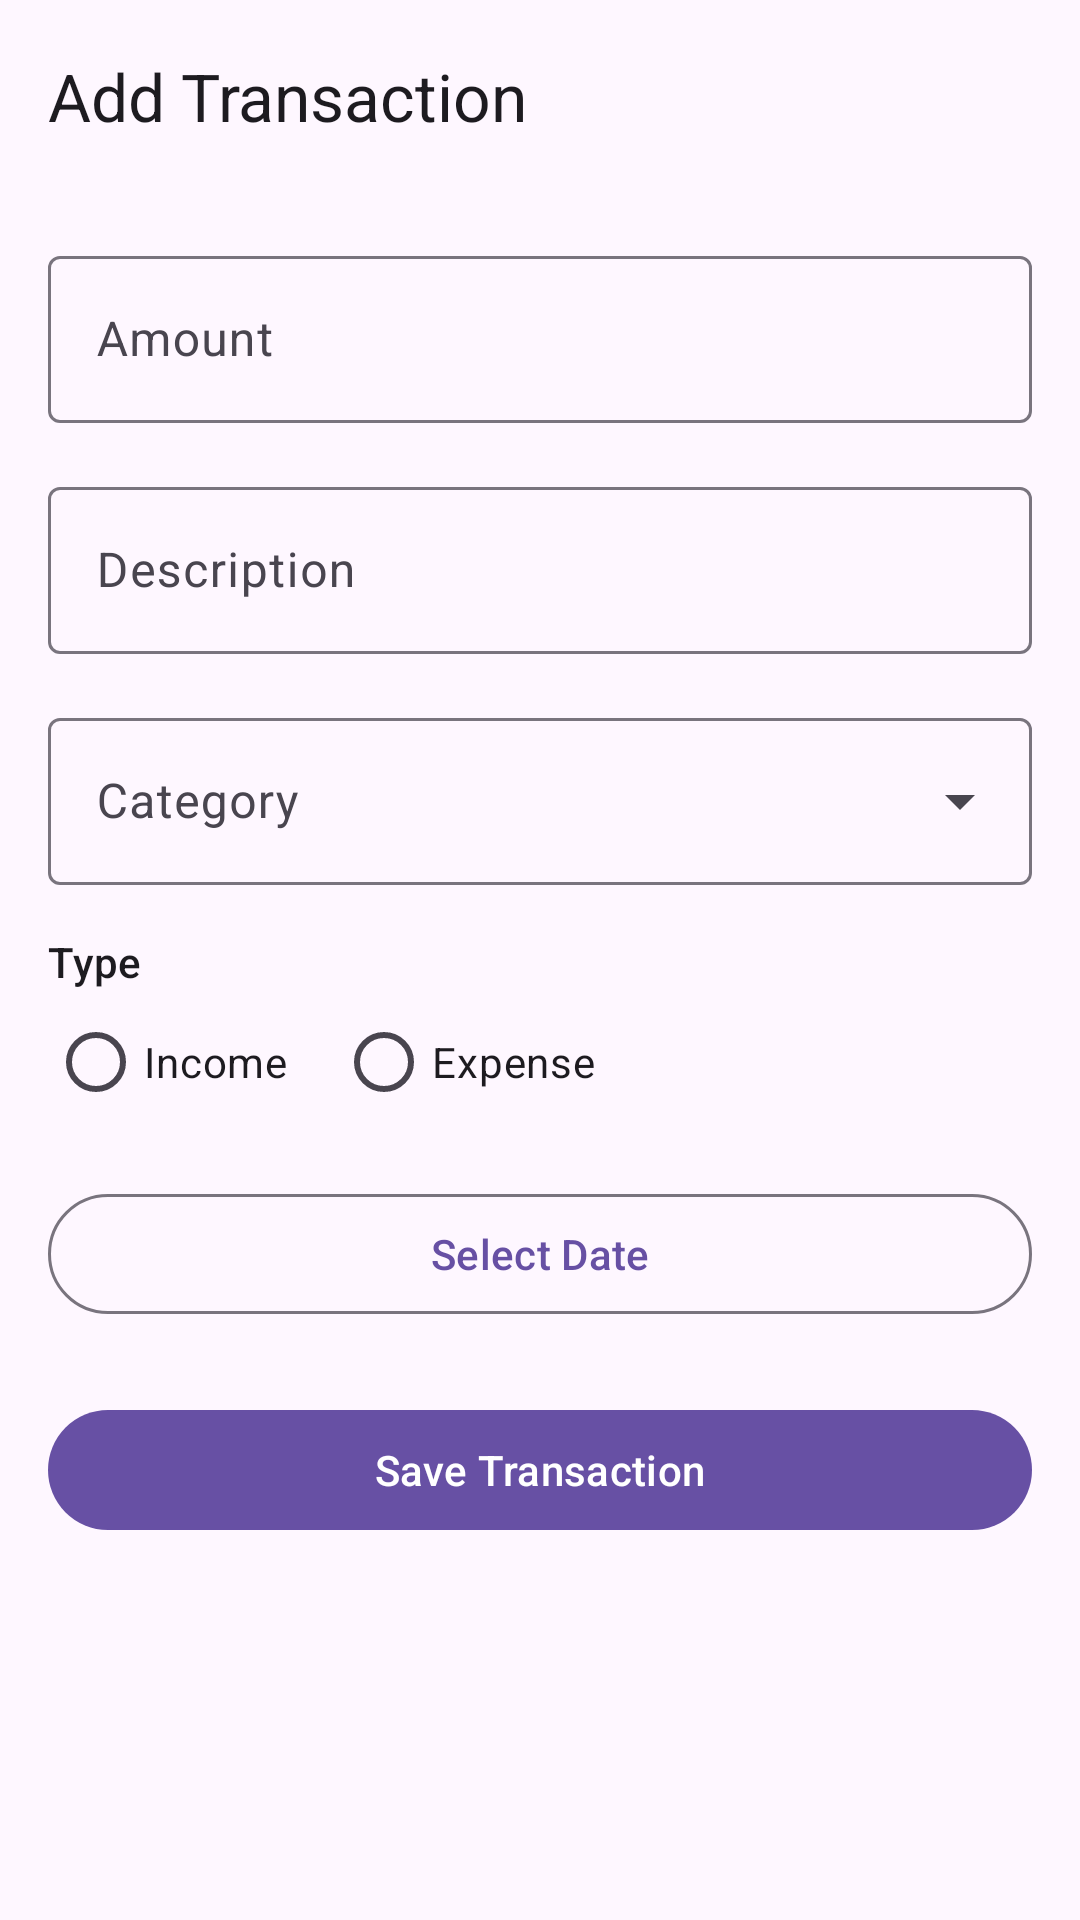

Here is an Android app screen rendered from its layout file. Give the layout XML and the strings, colors and styles it references.
<!-- AndroidManifest.xml: application theme Theme.KisanHub -->
<!-- res/layout/fragment_add_transaction.xml -->
<?xml version="1.0" encoding="utf-8"?>
<LinearLayout
    xmlns:android="http://schemas.android.com/apk/res/android"
    xmlns:app="http://schemas.android.com/apk/res-auto"
    xmlns:tools="http://schemas.android.com/tools"
    android:layout_width="match_parent"
    android:layout_height="match_parent"
    android:orientation="vertical"
    tools:context=".fragments.AddTransactionFragment">

    <com.google.android.material.appbar.MaterialToolbar
        android:id="@+id/toolbar_add_transaction"
        android:layout_width="match_parent"
        android:layout_height="?attr/actionBarSize"
        app:title="Add Transaction" />

    <ScrollView
        android:layout_width="match_parent"
        android:layout_height="match_parent">

        <LinearLayout
            android:layout_width="match_parent"
            android:layout_height="wrap_content"
            android:orientation="vertical"
            android:padding="16dp">

            <com.google.android.material.textfield.TextInputLayout
                android:id="@+id/textField_amount"
                style="@style/Widget.Material3.TextInputLayout.OutlinedBox"
                android:layout_width="match_parent"
                android:layout_height="wrap_content"
                android:layout_marginBottom="16dp"
                android:hint="Amount">

                <com.google.android.material.textfield.TextInputEditText
                    android:id="@+id/editText_amount"
                    android:layout_width="match_parent"
                    android:layout_height="wrap_content"
                    android:inputType="numberDecimal" />
            </com.google.android.material.textfield.TextInputLayout>

            <com.google.android.material.textfield.TextInputLayout
                android:id="@+id/textField_description"
                style="@style/Widget.Material3.TextInputLayout.OutlinedBox"
                android:layout_width="match_parent"
                android:layout_height="wrap_content"
                android:layout_marginBottom="16dp"
                android:hint="Description">

                <com.google.android.material.textfield.TextInputEditText
                    android:id="@+id/editText_description"
                    android:layout_width="match_parent"
                    android:layout_height="wrap_content" />
            </com.google.android.material.textfield.TextInputLayout>

            <com.google.android.material.textfield.TextInputLayout
                android:id="@+id/textField_category"
                style="@style/Widget.Material3.TextInputLayout.OutlinedBox.ExposedDropdownMenu"
                android:layout_width="match_parent"
                android:layout_height="wrap_content"
                android:layout_marginBottom="16dp"
                android:hint="Category">

                <AutoCompleteTextView
                    android:id="@+id/autoComplete_category"
                    android:layout_width="match_parent"
                    android:layout_height="wrap_content"
                    android:inputType="none" />
            </com.google.android.material.textfield.TextInputLayout>

            <TextView
                style="@style/TextAppearance.Material3.LabelLarge"
                android:layout_width="wrap_content"
                android:layout_height="wrap_content"
                android:text="Type" />

            <RadioGroup
                android:id="@+id/radioGroup_type"
                android:layout_width="match_parent"
                android:layout_height="wrap_content"
                android:layout_marginBottom="16dp"
                android:orientation="horizontal">

                <RadioButton
                    android:id="@+id/radio_income"
                    android:layout_width="wrap_content"
                    android:layout_height="wrap_content"
                    android:text="Income" />

                <RadioButton
                    android:id="@+id/radio_expense"
                    android:layout_width="wrap_content"
                    android:layout_height="wrap_content"
                    android:layout_marginStart="16dp"
                    android:text="Expense" />
            </RadioGroup>

            <com.google.android.material.button.MaterialButton
                android:id="@+id/button_date_picker"
                style="@style/Widget.Material3.Button.OutlinedButton"
                android:layout_width="match_parent"
                android:layout_height="wrap_content"
                android:layout_marginBottom="24dp"
                android:text="Select Date" />

            <com.google.android.material.button.MaterialButton
                android:id="@+id/button_save_transaction"
                android:layout_width="match_parent"
                android:layout_height="wrap_content"
                android:text="Save Transaction" />

        </LinearLayout>
    </ScrollView>
</LinearLayout>
<!-- resources referenced by this layout -->
<resources>
  <style name="Theme.KisanHub" parent="Base.Theme.KisanHub" />
  <style name="Base.Theme.KisanHub" parent="Theme.Material3.DayNight.NoActionBar">
          
          
      </style>
</resources>
